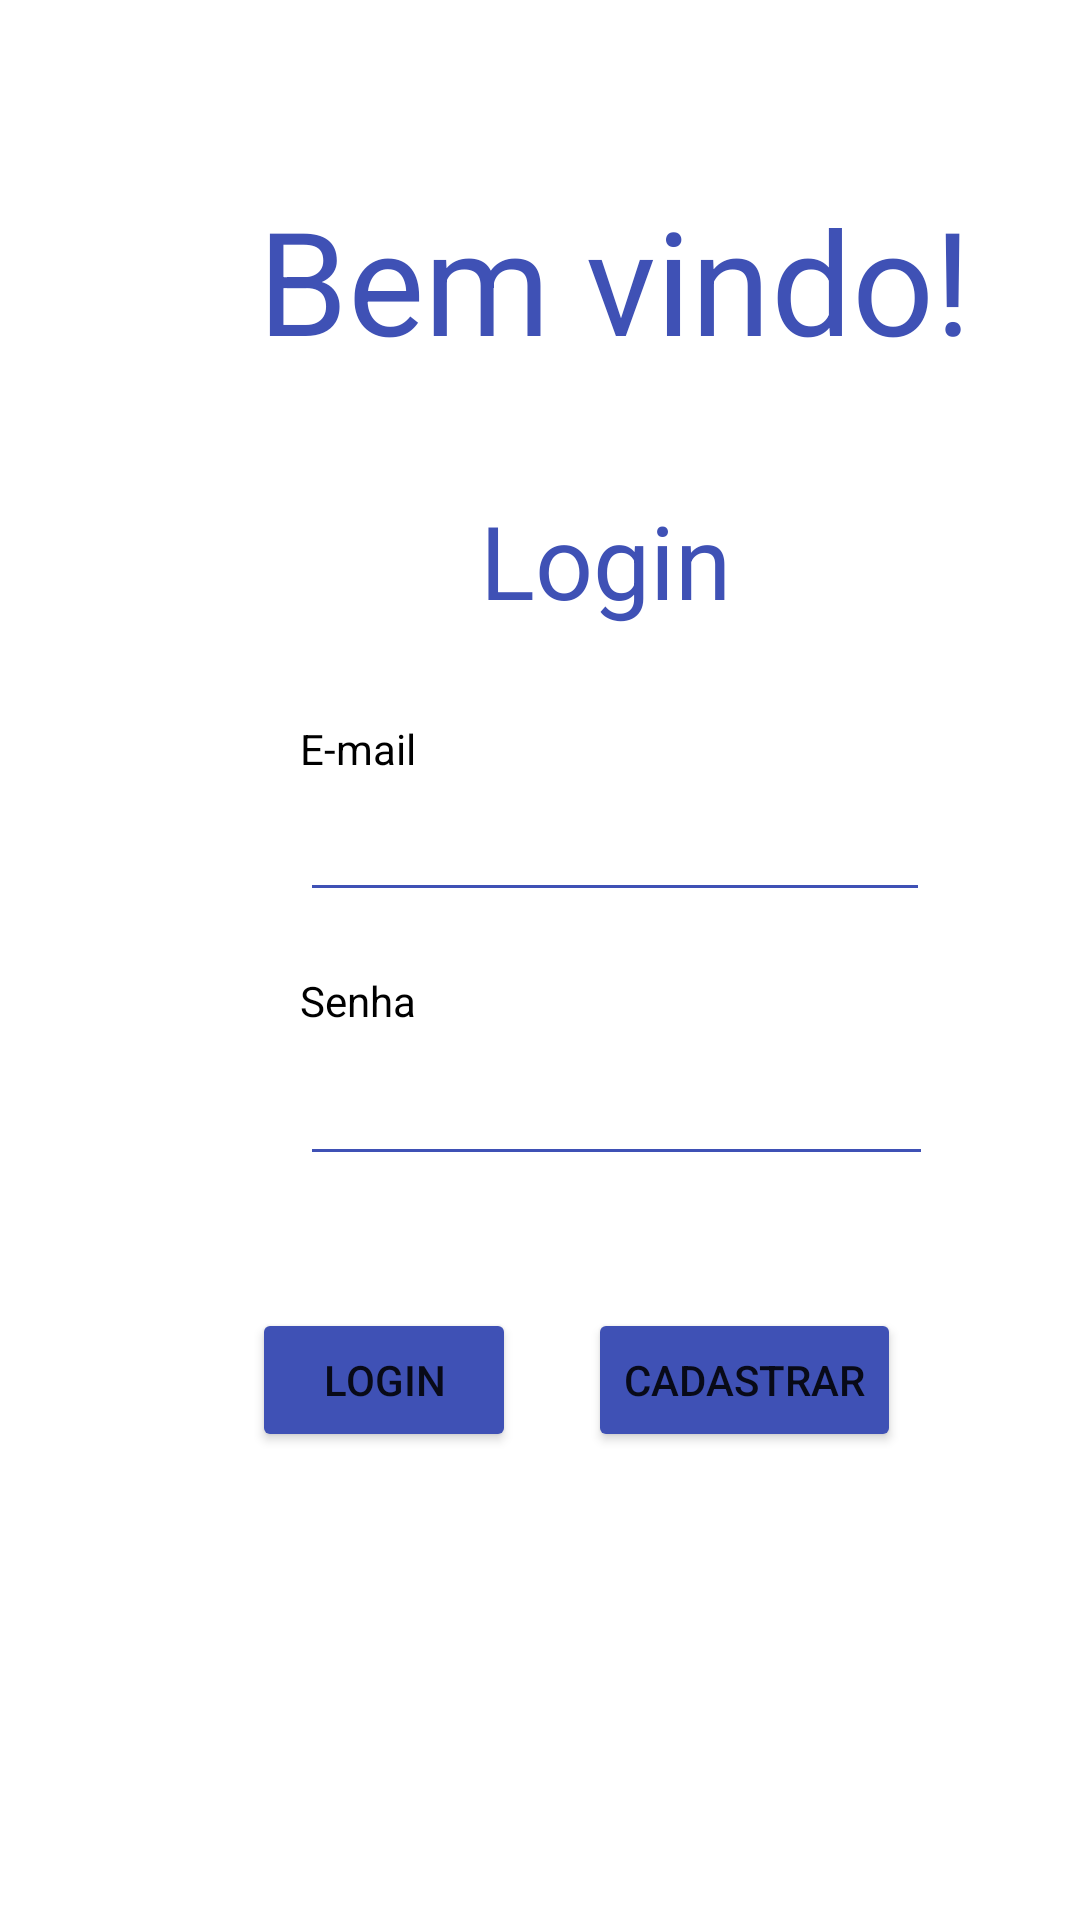

Write the Android layout XML for this screen, with the resource values it uses.
<!-- AndroidManifest.xml: application theme Theme.AtividadeNavegação -->
<!-- res/layout/activity_main.xml -->
<?xml version="1.0" encoding="utf-8"?>
<androidx.constraintlayout.widget.ConstraintLayout xmlns:android="http://schemas.android.com/apk/res/android"
    xmlns:app="http://schemas.android.com/apk/res-auto"
    xmlns:tools="http://schemas.android.com/tools"
    android:layout_width="match_parent"
    android:layout_height="match_parent"
    tools:context=".MainActivity">

    <TextView
        android:layout_width="wrap_content"
        android:layout_height="wrap_content"
        android:layout_marginStart="86dp"
        android:layout_marginTop="61dp"
        android:text="Bem vindo!"
        android:textColor="#3F51B5"
        android:textSize="48sp"
        app:layout_constraintStart_toStartOf="parent"
        app:layout_constraintTop_toTopOf="parent" />

    <EditText
        android:id="@+id/editTextTextPersonName"
        android:layout_width="wrap_content"
        android:layout_height="wrap_content"
        android:layout_marginStart="100dp"
        android:layout_marginTop="256dp"
        android:backgroundTint="#3F51B5"
        android:ems="10"
        android:inputType="textPersonName"
        android:minHeight="48dp"
        android:textColor="#000000"
        app:layout_constraintStart_toStartOf="parent"
        app:layout_constraintTop_toTopOf="parent"
        tools:ignore="SpeakableTextPresentCheck" />

    <TextView
        android:id="@+id/textView4"
        android:layout_width="wrap_content"
        android:layout_height="wrap_content"
        android:layout_marginStart="100dp"
        android:layout_marginTop="240dp"
        android:text="@string/e_mail"
        android:textColor="#000000"
        app:layout_constraintStart_toStartOf="parent"
        app:layout_constraintTop_toTopOf="parent" />

    <EditText
        android:id="@+id/editTextTextPassword"
        android:layout_width="211dp"
        android:layout_height="48dp"
        android:layout_marginStart="100dp"
        android:layout_marginTop="344dp"
        android:backgroundTint="#3F51B5"
        android:ems="10"
        android:inputType="textPassword"
        android:minHeight="48dp"
        app:layout_constraintStart_toStartOf="parent"
        app:layout_constraintTop_toTopOf="parent"
        tools:ignore="SpeakableTextPresentCheck" />

    <TextView
        android:id="@+id/textView3"
        android:layout_width="wrap_content"
        android:layout_height="wrap_content"
        android:layout_marginStart="100dp"
        android:layout_marginTop="324dp"
        android:text="Senha"
        android:textColor="#000000"
        app:layout_constraintStart_toStartOf="parent"
        app:layout_constraintTop_toTopOf="parent" />

    <TextView
        android:id="@+id/textView2"
        android:layout_width="wrap_content"
        android:layout_height="wrap_content"
        android:layout_marginStart="160dp"
        android:layout_marginTop="164dp"
        android:text="Login"
        android:textColor="#3F51B5"
        android:textSize="34sp"
        app:layout_constraintStart_toStartOf="parent"
        app:layout_constraintTop_toTopOf="parent" />

    <Button
        android:id="@+id/button_login"
        android:layout_width="wrap_content"
        android:layout_height="wrap_content"
        android:layout_marginStart="84dp"
        android:layout_marginTop="436dp"
        android:backgroundTint="#3F51B5"
        android:text="login"
        app:layout_constraintStart_toStartOf="parent"
        app:layout_constraintTop_toTopOf="parent" />

    <Button
        android:id="@+id/button_cadastrar"
        android:layout_width="wrap_content"
        android:layout_height="wrap_content"
        android:layout_marginStart="196dp"
        android:layout_marginTop="436dp"
        android:backgroundTint="#3F51B5"
        android:text="cadastrar"
        app:circularflow_angles="1"
        app:layout_constraintStart_toStartOf="parent"
        app:layout_constraintTop_toTopOf="parent" />

</androidx.constraintlayout.widget.ConstraintLayout>
<!-- resources referenced by this layout -->
<resources>
  <string name="e_mail">E-mail</string>
  <style name="Theme.AtividadeNavegação" parent="Theme.MaterialComponents.DayNight.DarkActionBar">
          
          <item name="colorPrimary">@color/purple_500</item>
          <item name="colorPrimaryVariant">@color/purple_700</item>
          <item name="colorOnPrimary">@color/white</item>
          
          <item name="colorSecondary">@color/teal_200</item>
          <item name="colorSecondaryVariant">@color/teal_700</item>
          <item name="colorOnSecondary">@color/black</item>
          
          <item name="android:statusBarColor" tools:targetApi="l">?attr/colorPrimaryVariant</item>
          
      </style>
  <!-- not gathered from this repository: default colours our renderer supplied (Android Studio template values) -->
  <color name="purple_500">#FF6200EE</color>
  <color name="purple_700">#FF3700B3</color>
  <color name="teal_200">#FF03DAC5</color>
  <color name="teal_700">#FF018786</color>
  <color name="black">#FF000000</color>
  <color name="white">#FFFFFFFF</color>
</resources>
